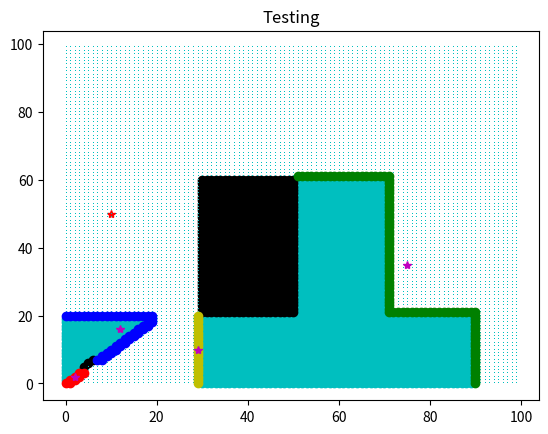

Here is the Python script that generated this plot:
import math
from math import *
import numpy as np
import matplotlib
import matplotlib.pyplot as plt
import matplotlib.colors as colors


grid_size = 100

class Position:
    """ Helper class that describes the positon of the turtlebot:
            x,y and theta 
    """
    x = 0.0
    y = 0.0
    theta = 0.0

class Test():
    
    
    def xy2mapIndex(self, x,y):
        """ Converts the x,y grid coordinates into a row-major index for the 
            map. """
        if x>self.ogrid_sizeX or y>self.ogrid_sizeY:
            print('MAP IS TOO SMALL!!!')
            return self.ogrid_sizeX * self.ogrid_sizeY -1
        else:
            return int(y*self.ogrid_sizeY + x)
        
        
    def mapIndex2xy(self, index):
        """ Converts the row-major index for the map into x,y coordinates."""
        x = np.mod(index, self.ogrid_sizeY)
        y = (index-x)/self.ogrid_sizeY
        return x,y    
    
    def createFakeData(self):
        # grid x,y
        x,y = 0,0
        
        # Crate unknown space
        size = 30
        points = []
        x_list = []
        y_list = []
        for i in range(size):
            y = i
            for j in range (i):
                x = j
                x_list.append(x)
                y_list.append(y)
                index = self.xy2mapIndex(x,y)
                points.append([x,y])
                self.fake_map_data[index] = -1
        
        print(points)
        print(self.fake_map_data)        
    
    
    def labelFunc(self):
        # grid x,y
        x,y = 0,0
        
        # Crate unknown space
        size = 20
        points = []
        obs = []
        for i in range(size):
            y = i
            for j in range (i):
                x = j
                if x == y-1 and x in range(4,7):
                    obs.append([x,y])
                    index = self.xy2mapIndex(x,y)
                    self.fake_map_data[index] = 100 
                else:
                    index = self.xy2mapIndex(x,y)
                    points.append([x,y])
                    self.fake_map_data[index] = -1                    
                
        for i in range(60):
            for j in range(21):
                index = self.xy2mapIndex(i + 30,j)
                self.fake_map_data[index] = -1
        
        for i in range(20):
            for j in range(40):
                index = self.xy2mapIndex(i+51, j + 21)
                self.fake_map_data[index] = -1
                
        for i in range(21):
            for j in range(40):
                index = self.xy2mapIndex(i+30,j+21)
                self.fake_map_data[index] = 100
        """
        for i in range(20):
            for j in range(40):
                index = self.xy2mapIndex(i+71,j+21)
                self.fake_map_data[index] = 100              
        """            
        print(points)
        #print(self.fake_map_data)
       
        
        
        #Find frontier
             
        #testlist = np.ones_like(frontier, dtype=np.int16)*-1
        #print(testlist)        
        
        #labels,equiv = self.blogDetection(frontier)
        #print(labels)
        #print(equiv)
        
        frontier = self.getFrontier()
        
        self.pickBestCentroid(frontier)
        f1 = frontier[0]
        f1_xs = []
        f1_ys = []        
        f2 = frontier[1]
        f2_xs = []
        f2_ys = []        
        f3 = frontier[2]
        f3_xs = []
        f3_ys = []
        f4 = frontier[3]
        f4_xs = []
        f4_ys = []        
        
        
        unknown_xs = []
        unknown_ys = []
        o_xs = []
        o_ys = []
        free_xs = []
        free_ys = []
        
        # map
        for i in range(len(self.fake_map_data)):
            if self.fake_map_data[i] == -1:
                x,y = self.mapIndex2xy(i)
                unknown_xs.append(x)
                unknown_ys.append(y)
            elif self.fake_map_data[i] == 100:
                x,y = self.mapIndex2xy(i)
                o_xs.append(x)
                o_ys.append(y)
            else:
                x,y = self.mapIndex2xy(i)                
                free_xs.append(x)
                free_ys.append(y)            
        
        for j in range(len(f1)):
            x,y = self.mapIndex2xy(f1[j])
            f1_xs.append(x)
            f1_ys.append(y)
        
        for j in range(len(f2)):
            x,y = self.mapIndex2xy(f2[j])
            f2_xs.append(x)
            f2_ys.append(y)        
        
        for j in range(len(f3)):
            x,y = self.mapIndex2xy(f3[j])
            f3_xs.append(x)
            f3_ys.append(y)
            
        for j in range(len(f4)):
            x,y = self.mapIndex2xy(f4[j])
            f4_xs.append(x)
            f4_ys.append(y)        
        
        matplotlib.rcParams['axes.unicode_minus'] = False
        fig, ax = plt.subplots()
        ax.plot([self.x],[self.y], "r*",unknown_xs, unknown_ys, "co", o_xs, o_ys, "ko", free_xs,free_ys, "c,", f1_xs, f1_ys, "ro", f2_xs, f2_ys, "yo", f3_xs, f3_ys, "go", f4_xs, f4_ys, "bo", self.centroidX,self.centroidY, "m*")
        ax.set_title('Testing')
        plt.show()           
        
        print ("done!")
        
        
        
    def onFrontier(self, index):
        """ This function takes in an index of a cell in the map and determines
            if it is part of the frontier. The frontier is defined as regions
            on the border of empty space and unknown space.
        """
        connected = False
        top = False
        bottom = False

        # Skip the known cell
        if self.fake_map_data[index] < 0 or self.fake_map_data[index] >= 90:
            return connected
        
        x,y = self.mapIndex2xy(index)
        
        # Check the cell above to see if its connected to a known 
        #   cell
        # x, y + 1
        if y + 1 < self.ogrid_sizeY:
            ac = self.xy2mapIndex(x,y+1)
            if self.fake_map_data[ac] == -1:
                return True
            elif self.fake_map_data[ac] > 90:
                return connected            


        # Check the cell below to see if its connected to a known 
        #   cell
        # x, y -1
        if y -1 >= 0:
            bc = self.xy2mapIndex(x,y-1)
            if self.fake_map_data[bc] == -1:
                return True
            elif self.fake_map_data[bc] > 90:
                return connected            
        


        # Check the cell to the left to see if its connected to a  
        #   known cell
        # x - 1, y
        if x -1 >= 0:
            lc = self.xy2mapIndex(x -1 ,y)
            if self.fake_map_data[lc] == -1:
                return True
            elif self.fake_map_data[lc] > 90:
                return connected            
            
        # Check top left
        # x - 1, y + 1
        if x - 1 >= 0 and y + 1 < self.ogrid_sizeY:
            tl = self.xy2mapIndex(x - 1, y + 1)
            if self.fake_map_data[tl] == -1:
                return True
            elif self.fake_map_data[tl] > 90:
                return connected            
        

        # Check bottom left
        # x - 1, y - 1
        if x - 1 >= 0 and y - 1 >= 0:
            bl = self.xy2mapIndex(x - 1, y - 1)
            if self.fake_map_data[bl] == -1:
                return True
            elif self.fake_map_data[bl] > 90:
                return connected            

        # Check the cell to the right to see if its connected to a 
        #   known cell
        # x + 1, y
        if x + 1 < self.ogrid_sizeX:
            rc = self.xy2mapIndex(x + 1, y)
            if self.fake_map_data[rc] == -1:
                return True
            elif self.fake_map_data[rc] > 90:
                return connected


        # Check top right
        # x + 1, y + 1
        if x + 1 < self.ogrid_sizeX and y + 1< self.ogrid_sizeY:
            tr = self.xy2mapIndex(x + 1, y + 1)
            if self.fake_map_data[tr] == -1:
                return True
            elif self.fake_map_data[tr] > 90:
                return connected            
        
        # Check bottom right
        # x + 1, y - 1
        if x + 1 < self.ogrid_sizeX and y - 1 >= 0:
            br = self.xy2mapIndex(x + 1, y - 1)
            if self.fake_map_data[br] == -1:
                return True
            elif self.fake_map_data[br] > 90:
                return connected            
        
        
        return connected
    
    
    def Frontier(self):
        """ This funtion finds the frontier on the map and returns a 1D vector 
            containing the indices of the cells on the frontier."""
        frontier = []
        for i in range(len(self.fake_map_data)):
            if self.onFrontier(i):
                frontier.append(i)
        
        return frontier
    
    
    def getFrontier(self):
        """ This function defines and labels the frontier. If the froniter is 
            smaller than a meter it is removed.""" 
        unlabeledFrontier = self.Frontier()
        labels, equiv = self.blogDetection(unlabeledFrontier)        
        print(equiv)
        # Initialize the frontier list
        frontier = []
        frontier_dict = {}
        for n in range(1,max(labels)+1):
            frontier_dict[n] = []
            
        # Second pass to remove equivilencies and store the frontiers
        for i in range(len(labels)):
            frontier_dict.get(labels[i]).append(unlabeledFrontier[i])
        
        print(frontier_dict)
            # Next store the index of the map into the correct row of the
            #   frontier 
        for i in range(len(equiv)):
            rel = equiv[i] # list of equal lables
            j = 0
            while j + 1 < len(rel):
                if type(frontier_dict.get(rel[j])) == list:
                    cur_list = frontier_dict.get(rel[j])
                    equal_lab = rel[j + 1]
                    self.mergeList(frontier_dict,cur_list,equal_lab)
                    frontier_dict[rel[j]] = equal_lab
                j = j + 1

        #print(frontier_dict)
        values = list(frontier_dict.values())
        frontier = [e for e in values if type(e) ==list]
        # Remove all frontiers smaller than 100 cm   
        
        return frontier
    
    def mergeList(self,mydict,cur_list,next):
        if type(mydict.get(next)) == list:
            mydict.get(next).extend(cur_list)
        else:
            self.mergeList(mydict, cur_list, mydict.get(next))

    
    def blogDetection(self, frontier):
        """ This function runs the connected components algorithm on the 
            inputed frontier, which is a 1D vector containing the indices of 
            the cells on the frontier.
        """
        labels = np.zeros_like(frontier, dtype=np.int16)
        full_labels = np.ones_like(self.fake_map_data, dtype=np.int16)*-1
        equiv = []
        cur_label = 0
        cntr = -1
        # Do first pass and label frontiers
        for i in range(len(frontier)):
            #print(frontier[i])
            near_frontier = self.getNearFrontier(frontier[i],frontier)
            near_labels = []
            for e in range(len(near_frontier)):
                ei = frontier.index(near_frontier[e])
                near_labels.append(labels[ei])
            nonzero_labels = [e for e in near_labels if e !=0]
            #print(str(near_labels) +" => " + str(nonzero_labels))
            
            if len(nonzero_labels) == 0:
                cur_label = cur_label + 1
                temp_label = cur_label
            elif len(nonzero_labels) == 1:
                temp_label = nonzero_labels[0]
            else:
                u_l = list(set(nonzero_labels))
                temp_label = max(nonzero_labels)
                if len(u_l) > 1:
                    if nonzero_labels not in equiv:
                        equiv.append(nonzero_labels)
            
            labels[i] = temp_label
            #print("Label " + str(frontier[i]) + " with " + str(temp_label))
                
            
        return labels, equiv
   
    def getNearFrontier(self,index,frontier):
        near_frontier = []
        x,y = self.mapIndex2xy(index)
        
        if x -1 >= 0:
            if self.xy2mapIndex(x -1, y) in frontier:
                near_frontier.append(self.xy2mapIndex(x -1, y))
        
        if x -1 >= 0 and y -1 >= 0:
            if self.xy2mapIndex(x -1, y -1 ) in frontier:
                near_frontier.append(self.xy2mapIndex(x -1, y - 1))
                
        if x -1 >= 0 and y + 1 < self.ogrid_sizeY:
            if self.xy2mapIndex(x -1, y +1 ) in frontier:
                near_frontier.append(self.xy2mapIndex(x -1, y + 1))
        
        if y -1 >= 0:
            if self.xy2mapIndex(x, y -1) in frontier:
                near_frontier.append(self.xy2mapIndex(x, y -1 ))
        
        if y + 1 < self.ogrid_sizeY:
            if self.xy2mapIndex(x, y + 1) in frontier:
                near_frontier.append(self.xy2mapIndex(x, y + 1))
        
        if x + 1 < self.ogrid_sizeX:
            if self.xy2mapIndex(x  + 1, y) in frontier:
                near_frontier.append(self.xy2mapIndex(x + 1, y))
        
        if x +1 < self.ogrid_sizeX and y + 1 < self.ogrid_sizeY:
            if self.xy2mapIndex(x + 1, y + 1) in frontier:
                near_frontier.append(self.xy2mapIndex(x + 1, y+1))
                
        if x + 1 < self.ogrid_sizeX and y -1 >= 0:
            if self.xy2mapIndex(x + 1, y - 1) in frontier:
                near_frontier.append(self.xy2mapIndex(x + 1, y - 1))
        return near_frontier
    
    def calc_centroid(self, points):
        """ This function takes in a set of points and finds its centroid.
            
            Input:
                points - 2D array where the each row contains the X,Y location 
                    of the frontier cell
        """
        
    
    def pickBestCentroid(self, frontiers):
        """ Takes in all frontiers (as a 3D array) and choses the best frontier"""
        self.centroidX = []
        self.centroidY = []
        self.centroidIndex = []
        self.cost = []
        
        centroid_index = 0
        
        for i in range(len(frontiers)):
            index_list = frontiers[i]
            point_x = []
            point_y = []
            for j in range(len(index_list)):
                index = index_list[j]
                x,y = self.mapIndex2xy(index)
                point_x.append(x)
                point_y.append(y)
            
            c_x = ceil(sum(point_x) / len(point_x))
            c_y = ceil(sum(point_y) / len(point_y))
            
            cost = self.calcCost_dist(c_x,c_y)
            
            self.centroidX.append(c_x)
            self.centroidY.append(c_y)
            self.centroidIndex.append(i)
            self.cost.append(cost)
            print("Found centroid at (%s, %s), cost: %s" % (c_x, c_y, cost))
        
        return self.bestCentroid()
            
    def updateBestCentoid(self):
        """ """
        pass

        
    def bestCentroid(self):
        """ This function takes the precalculated x/y and cost values of the 
            centroid and picks the returns the index to the cell that has the minimum cost"""
        pass
     
    # Distance on grid? or real world?
    def distanceFomula(self, x1,y1, x2,y2):
        return sqrt(((x1 - x2)**2)+((y1 - y2)**2))
        

         
    def calcCost(self, centroidX, centroidY, frontierLength):
        """ Calculate the cost of the frontier's centroid using a combo of
            the distance to the centroid and the length of the centroid.
        """
        pass

        
    def calcCost_dist(self, X, Y):
        """ Calculate the cost of the frontier's centroid using just the
            distance to the centroid. 
        """ 
        return sqrt(((self.x - X)**2)+((self.y - Y)**2))
    
    
    
    def testChart(self):
        size = 100
        xs = []
        ys = []
        fxs = []
        fys = []
        
        j = 0
        for i in range(len(self.fake_map_data)):
            if j <= 100:
                self.fake_map_data[i] = 100
                x,y = self.mapIndex2xy(i)
                xs.append(x)
                ys.append(y)
                
            else:
                self.fake_map_data[i] = 0
                x,y = self.mapIndex2xy(i)
                fxs.append(x)
                fys.append(y)
            
            j = j + 1

        
        
        
        matplotlib.rcParams['axes.unicode_minus'] = False
        fig, ax = plt.subplots()
        ax.plot(xs, ys, "ko",fxs,fys,"co")
        ax.set_title('Testing')
        plt.show()        
        
    
    
    def __init__(self):
        self.ogrid_sizeX = grid_size
        self.ogrid_sizeY = grid_size
        self.x = 10
        self.y = 50
        self.frontier = [] # index
        self.frontierCentroid = Position()       
        self.fake_map_data = [0]*grid_size*grid_size # row-major order
        #self.testChart()
        self.labelFunc()
        pass
    
    
    
    

if __name__ == '__main__':
    t = Test()